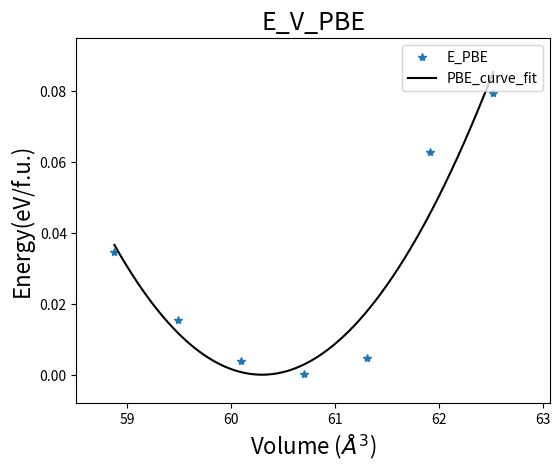

Here is the Python script that generated this plot:
#from math import *
import numpy as np
import matplotlib.pyplot as plt
from scipy.optimize import curve_fit
V0_exp=60.69845700   #experimental volume
V=[58.87750329,59.48448786,60.09147243,60.69845700,61.30544157,61.91242614,62.51941071]  # -3% to 3% of the volume
E_PBE=[-125.11011825,-125.12927075,-125.14059696,-125.14434100,-125.13995838,-125.08165327,-125.06523873] #calcluated energy

V0=[0];E0=[0];B0=[0];B01=[0];a=[0]
a_exp=V0_exp**(1/3.0)
def E_murnaghan(V,E0,V0,B0,B01):
        E_V=E0+9.0/16.0*B0*V0*(((V0/V)**(2.0/3.0)-1)**3*B01+((V0/V)**(2.0/3.0)-1)**2*(6-4*(V0/V)**(2.0/3.0)))
        return E_V
a_guess_PBE=[-30.0, 60.0,100.0,-20.0 ]  ##you need address parameters to fit the E_V curve
popt0, pcov0=curve_fit(E_murnaghan,V,E_PBE,p0=a_guess_PBE)
E0[0]=popt0[0];V0[0]=popt0[1];B0[0]=popt0[2];B01[0]=popt0[3]

A=len(E_PBE)
for i in range(A):
    E_PBE[i]=E_PBE[i]-E0[0]

ss='PBE'
print ('E0_:'+ss+'    '+str(E0[0]))
print ('V0_:'+ss+'    '+str(V0[0]))
print ('B0_:'+ss+'    '+str(B0[0]))
print ('B01_:'+ss+'    '+str(B01[0]))
xx=np.linspace(min(V),max(V),2000)
yy_0=E_murnaghan(xx,E0[0],V0[0],B0[0],B01[0])-E0[0]

plot1=plt.plot(V,E_PBE, '*',label='E_PBE')
plot4=plt.plot(xx,yy_0, 'r',color='black',label='PBE_curve_fit')

plt.xlabel('Volume ($\AA^3$)',fontsize=16)
plt.ylabel('Energy(eV/f.u.)',fontsize=16)
longx=max(V)-min(V)
longyy=max(E_PBE)-min(E_PBE)
plt.xlim(xmin=min(V)-0.1*longx,xmax=max(V)+0.15*longx)
plt.ylim(-0.1*longyy,1.2*longyy)
plt.legend(loc=1)
plt.title('E_V_PBE',fontsize=18)
fig=plt.gcf()
fig.subplots_adjust(top=0.88,bottom=0.12,left=0.16,right=0.9,hspace=0.2,wspace=0.2)
plt.savefig('E_V_PBE.png',dpi=300)
plt.show()



                  
